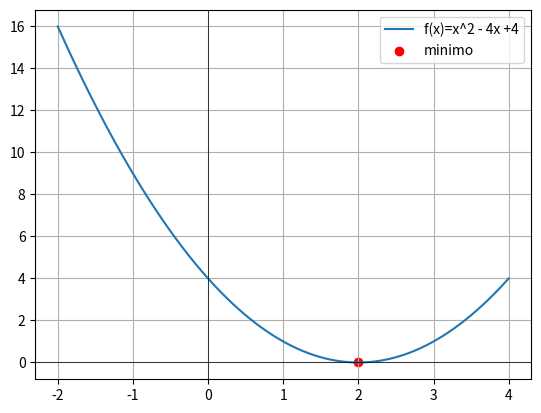

Here is the Python script that generated this plot: (Note: this script raises an exception after producing the figure.)
from scipy.optimize import minimize
import matplotlib.pyplot as plt
import numpy as np

#Diferenciamos la funcion Cuadratica
def funcion(x):
    return x**2 - 4*x +4

#Optimizacion de la funcion 
resultado = minimize(funcion, x0 = 0)
print(f"Minimo de la Funcion x = {resultado.x[0]}")

#Graficamos la funcion 
x= np.linspace(-2, 4,400)
y= funcion(x)

plt.plot(x,y ,label='f(x)=x^2 - 4x +4')
plt.scatter(resultado.x,funcion(resultado.x), color='red', label='minimo')
plt.axhline(0, color='black', linewidth=0.5)
plt.axvline(0, color='black', linewidth=0.5)
plt.grid(True)
plt.legend()
plt.show()

s
